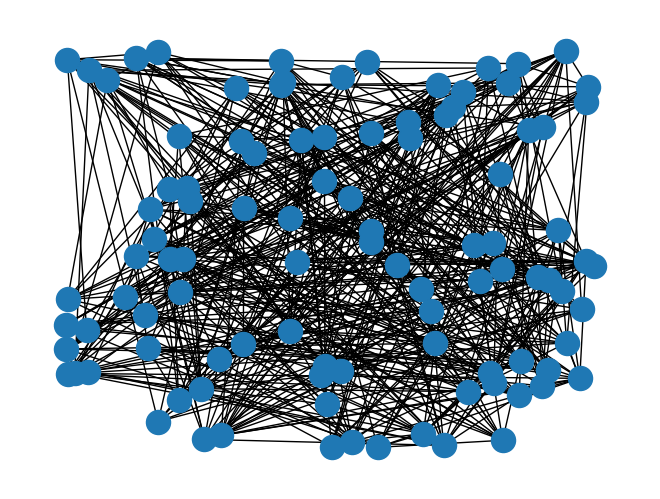

Recreate this plot in Python. (Note: this script raises an exception after producing the figure.)
import matplotlib.pyplot as plt
import networkx as nx
import numpy as np

G = nx.erdos_renyi_graph(100, 0.1)
plt.figure(1)
nx.draw_random(G)
plt.show()
degree_sequence=sorted(nx.degree(G).values(), reverse=True)
dmax = max(degree_sequence)

kukan = range(0, dmax+4)
hist, kukan=np.histogram(degree_sequence, kukan, normed=True)
plt.figure(2)
plt.plot(hist)
plt.xlabel('degree')
plt.ylabel('frequency')
plt.title('degree frequency(Erdos_Rebyi network : n = 100, p = 0.1)')
plt.grid(True)
plt.show()
